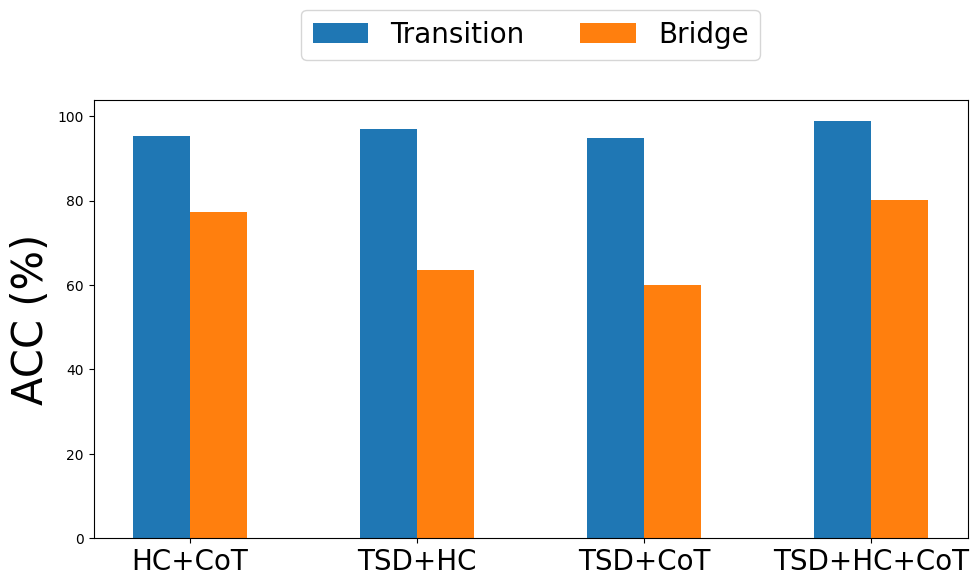

Recreate this plot in Python.
import matplotlib.pyplot as plt
import numpy as np
export_type = "png"
title_size = 30
label_aixs_size = 20
# 数据
labels = ['HC+CoT', 'TSD+HC', 'TSD+CoT', 'TSD+HC+CoT']
roadbank = [95.28, 97.01, 94.8, 98.78]
bridge = [77.23, 63.55, 60.07, 80.17]

x = np.arange(len(labels))  # 标签位置
width = 0.25  # 柱状图宽度
plt.rcParams['font.sans-serif']=['SimHei'] #用来正常显示中文标签
plt.rcParams['axes.unicode_minus']=False #用来正常显示负号
fig, ax = plt.subplots(figsize=(10,6))

# 绘制柱状图
rects1 = ax.bar(x - width/2, roadbank, width, label='Transition')
rects2 = ax.bar(x + width/2, bridge, width, label='Bridge')

# 添加一些文本标签
ax.set_ylabel('ACC (%)',fontsize=title_size)
ax.set_xticks(x)
ax.set_xticklabels(labels,fontsize=label_aixs_size)
# ax.legend(ncol=1, bbox_to_anchor=(0.40, 0.8),fontsize=label_aixs_size)
ax.legend(ncol=2, bbox_to_anchor=(0.5, 1.15), loc='center', fontsize=label_aixs_size)

# 添加数值标签
def autolabel(rects):
    """为每个柱形图添加数值标签"""
    for rect in rects:
        height = rect.get_height()
        ax.annotate(f'{height:.2f}',
                    xy=(rect.get_x() + rect.get_width() / 2, height),
                    xytext=(0, 3),  # 3 points vertical offset
                    textcoords="offset points",
                    ha='center', va='bottom')

# autolabel(rects1)
# autolabel(rects2)

fig.tight_layout()

plt.show()
plt.savefig(f'ablation1.{export_type}',dpi=600,format=export_type)